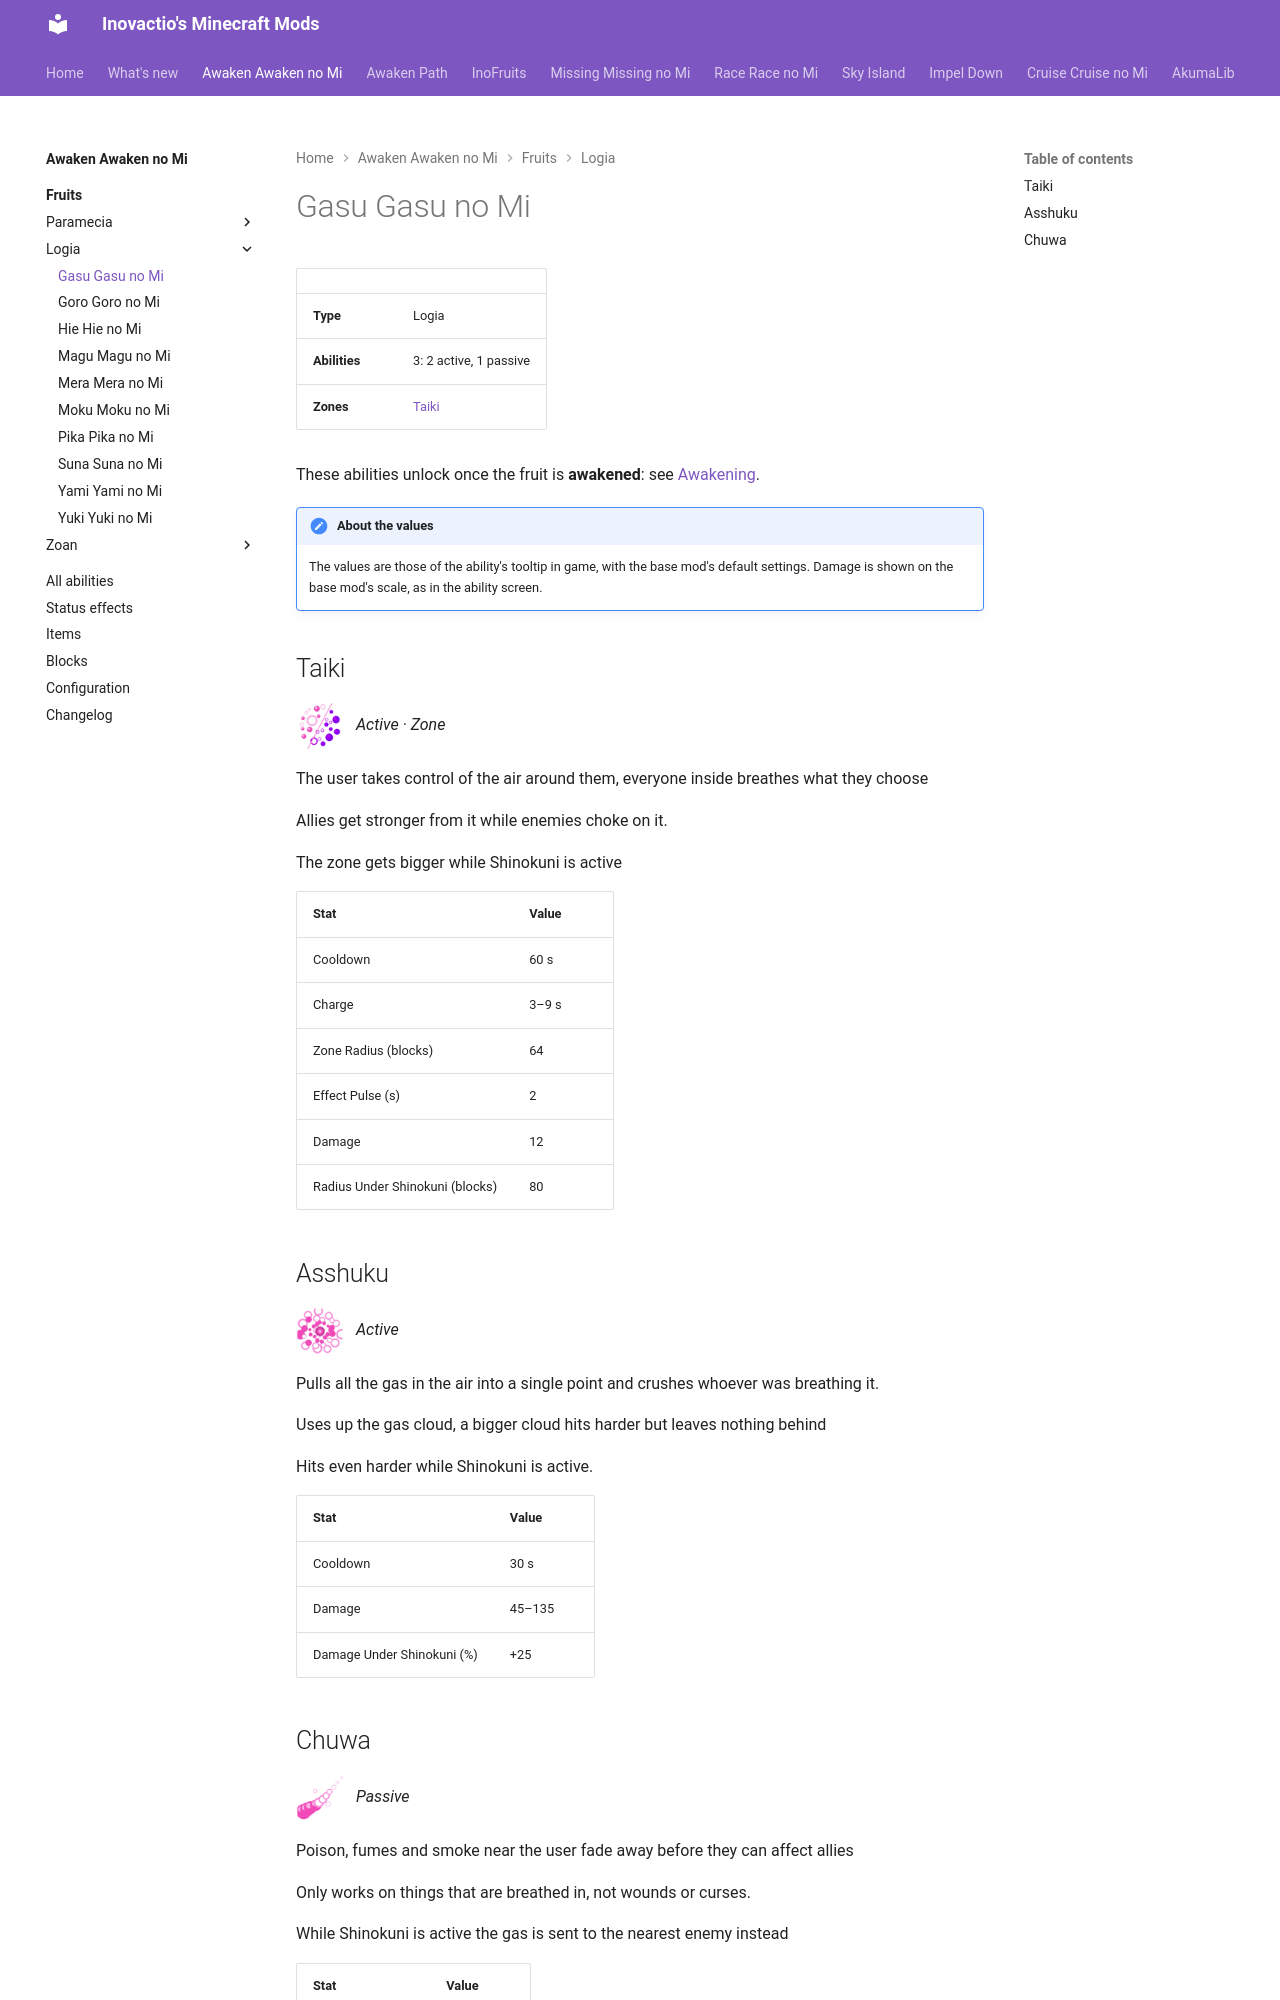

repository: Inovactio/inovactio.github.io · page: mods/awaken-awaken-no-mi/fruits/gasu-gasu-no-mi/index.html · generator: mkdocs

# Gasu Gasu no Mi

| | |
|---|---|
| **Type** | Logia |
| **Abilities** | 3: 2 active, 1 passive |
| **Zones** | [Taiki](#taiki) |

These abilities unlock once the fruit is **awakened**: see [Awakening](../index.md#getting-started).

!!! note "About the values"
    The values are those of the ability's tooltip in game, with the base mod's default settings. Damage is shown on the base mod's scale, as in the ability screen.

## Taiki { #taiki }

![](../abilities/taiki.png){ .ability-icon } *Active · Zone*

The user takes control of the air around them, everyone inside breathes what they choose

Allies get stronger from it while enemies choke on it.

The zone gets bigger while Shinokuni is active

| Stat | Value |
|---|---|
| Cooldown | 60 s |
| Charge | 3–9 s |
| Zone Radius (blocks) | 64 |
| Effect Pulse (s) | 2 |
| Damage | 12 |
| Radius Under Shinokuni (blocks) | 80 |

## Asshuku { #asshuku }

![](../abilities/asshuku.png){ .ability-icon } *Active*

Pulls all the gas in the air into a single point and crushes whoever was breathing it.

Uses up the gas cloud, a bigger cloud hits harder but leaves nothing behind

Hits even harder while Shinokuni is active.

| Stat | Value |
|---|---|
| Cooldown | 30 s |
| Damage | 45–135 |
| Damage Under Shinokuni (%) | +25 |
